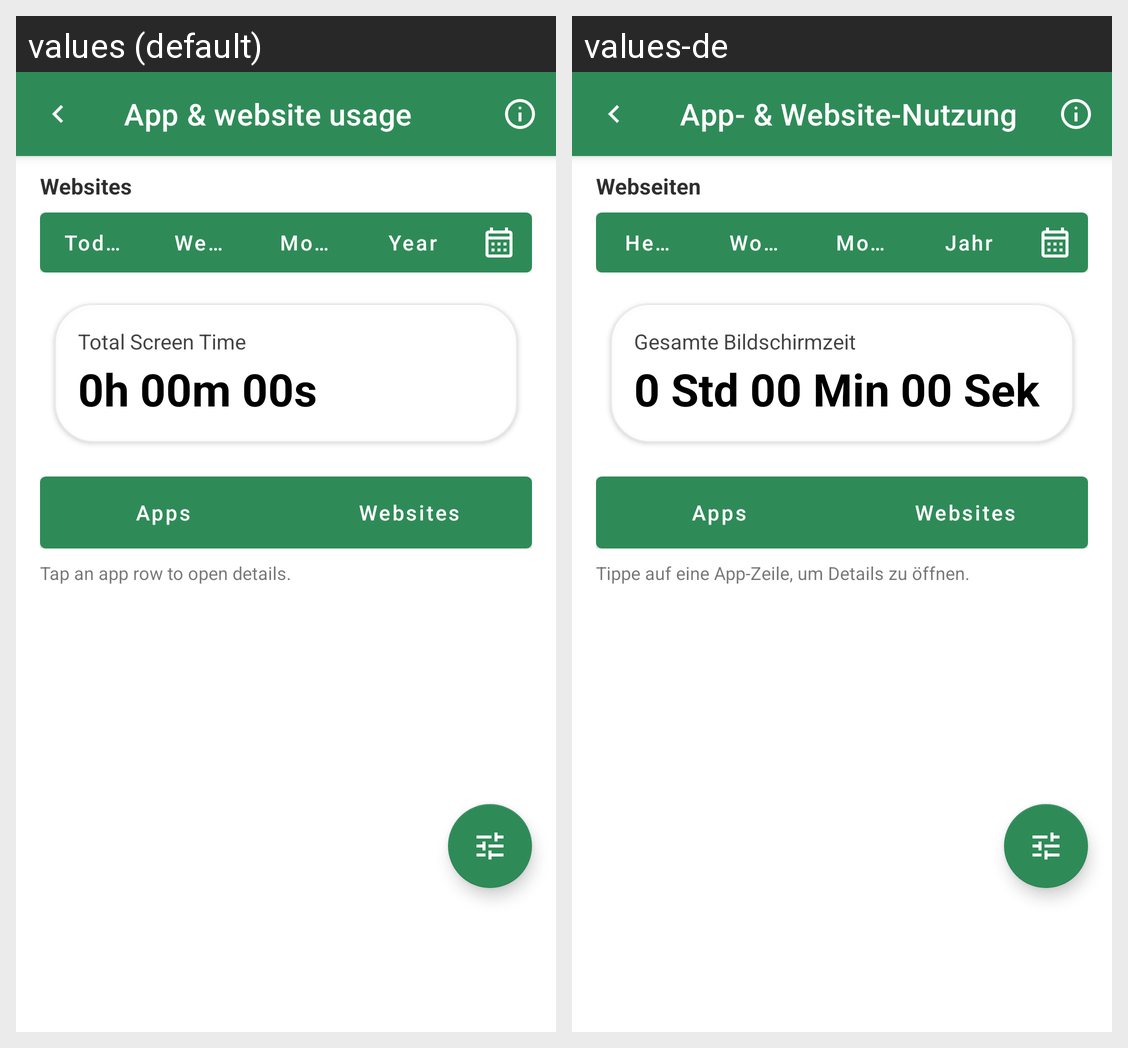

The Android screen above is rendered under two locales of the same app. Produce the string resources it draws, with the default and per-locale values.
Android screen res/layout/activity_statistics_app_website_usage.xml rendered under 2 locales, left to right: values (default), values-de. Device: Nexus 5 (rendered at 1080×1920; each locale shown at half size, 540×960, under a caption strip naming it); theme Theme.Switchly.
Strings drawn on this screen, with the default value and each locale's value (text and hints the layout hard-codes, and strings that could not be matched under every locale, appear in the picture but are not listed):

statistics_usage_title
  values: App & website usage
  values-de: App- & Website-Nutzung

statistics_usage_info_title
  values: App & website usage
  values-de: App- & Website-Nutzung

statistics_usage_subtitle_web
  values: Websites
  values-de: Webseiten

stats_range_today
  values: Today
  values-de: Heute

stats_range_week
  values: Week
  values-de: Woche

stats_range_month
  values: Month
  values-de: Monat

stats_range_year
  values: Year
  values-de: Jahr

usage_total_screen_time
  values: Total Screen Time
  values-de: Gesamte Bildschirmzeit

usage_time_zero_long
  values: 0h 00m 00s
  values-de: 0 Std 00 Min 00 Sek

usage_apps_tab
  values: Apps
  values-de: Apps

usage_websites_tab
  values: Websites
  values-de: Websites

usage_row_tap_hint
  values: Tap an app row to open details.
  values-de: Tippe auf eine App-Zeile, um Details zu öffnen.
